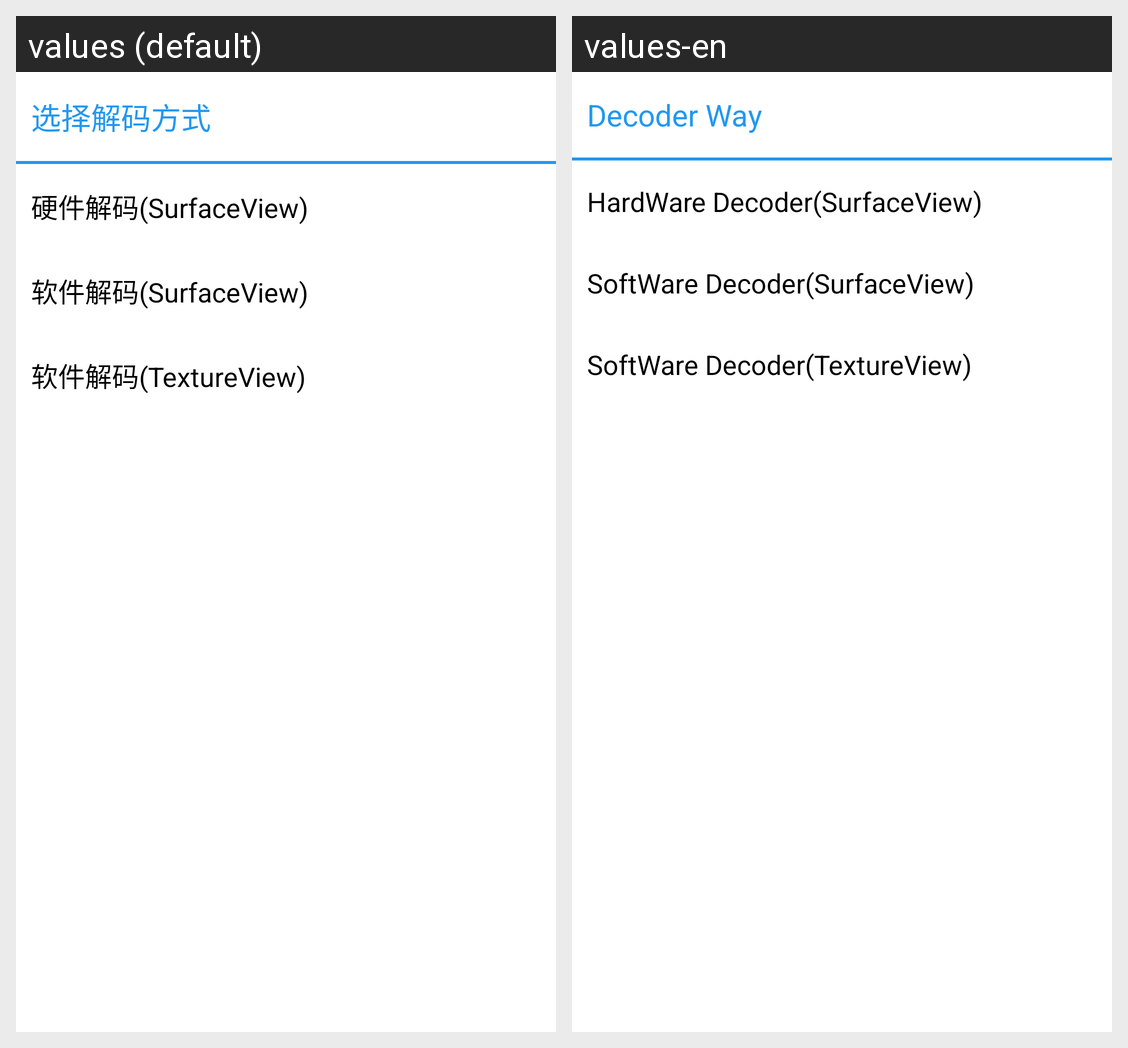

This grid shows one Android layout under two languages. Give, for every string resource on the screen, its name, the default text and each shown locale's text.
Android screen res/layout/device_decoder_admin.xml rendered under 2 locales, left to right: values (default), values-en. Device: Nexus 5 (rendered at 1080×1920; each locale shown at half size, 540×960, under a caption strip naming it); theme AppTheme.
Strings drawn on this screen, with the default value and each locale's value (text and hints the layout hard-codes, and strings that could not be matched under every locale, appear in the picture but are not listed):

decoder_way
  values: 选择解码方式
  values-en: Decoder Way

hardware_decoder
  values: 硬件解码(SurfaceView)
  values-en: HardWare Decoder(SurfaceView)

software_decoder_s
  values: 软件解码(SurfaceView)
  values-en: SoftWare Decoder(SurfaceView)

software_decoder_t
  values: 软件解码(TextureView)
  values-en: SoftWare Decoder(TextureView)
